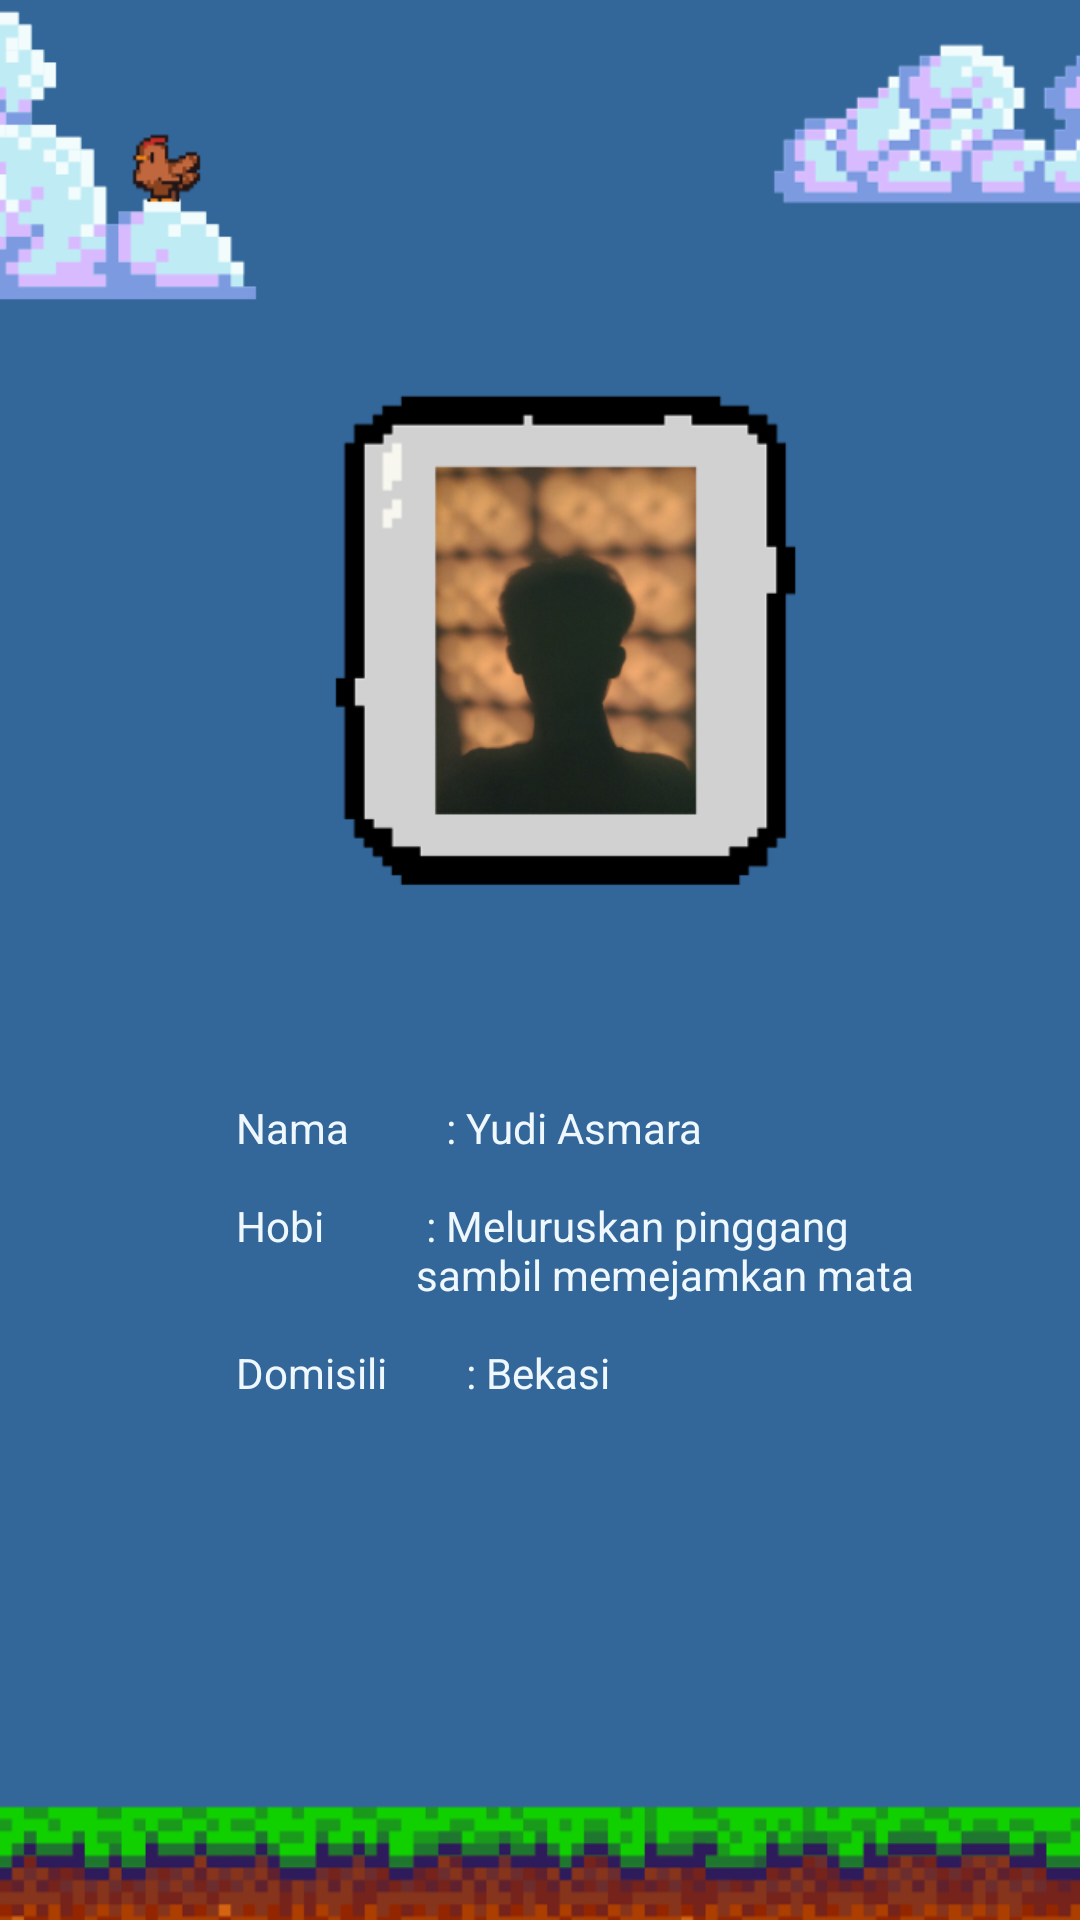

This screen was rendered from an Android layout file. Write that file and the resources it references.
<!-- AndroidManifest.xml: application theme Theme.DataPribadiYudiAsmara -->
<!-- res/layout/fragment_bio.xml -->
<?xml version="1.0" encoding="utf-8"?>
<FrameLayout xmlns:android="http://schemas.android.com/apk/res/android"
    xmlns:tools="http://schemas.android.com/tools"
    android:layout_width="match_parent"
    android:layout_height="match_parent"
    android:background="@mipmap/bio_pp"
    tools:context=".BioFragment">

    
    <TextView
        android:layout_width="wrap_content"
        android:layout_height="wrap_content"
        android:layout_gravity="center_horizontal|fill_vertical"
        android:gravity="left"
        android:text="@string/biodatasaya"
        android:textColor="#EFF8FE"
        android:textSize="14sp"
        android:translationX="10dp"
        android:translationY="350dp" />

</FrameLayout>
<!-- resources referenced by this layout -->
<resources>
  <!-- mipmap bio_pp: png bitmap (mipmap-hdpi, 94380 bytes) -->
  <string name="biodatasaya">
          "\n"
          "Nama\t\t\t\t\t: Yudi Asmara\n\n"
          "Hobi\t\t\t\t\t\t: Meluruskan pinggang\n"
          "\t\t\t\t\t\t\t\t\t sambil memejamkan mata\n\n"
          "Domisili\t\t\t\t: Bekasi"
      </string>
  <style name="Theme.DataPribadiYudiAsmara" parent="Base.Theme.DataPribadiYudiAsmara" />
  <style name="Base.Theme.DataPribadiYudiAsmara" parent="Theme.Material3.DayNight.NoActionBar">
          
          
      </style>
</resources>
